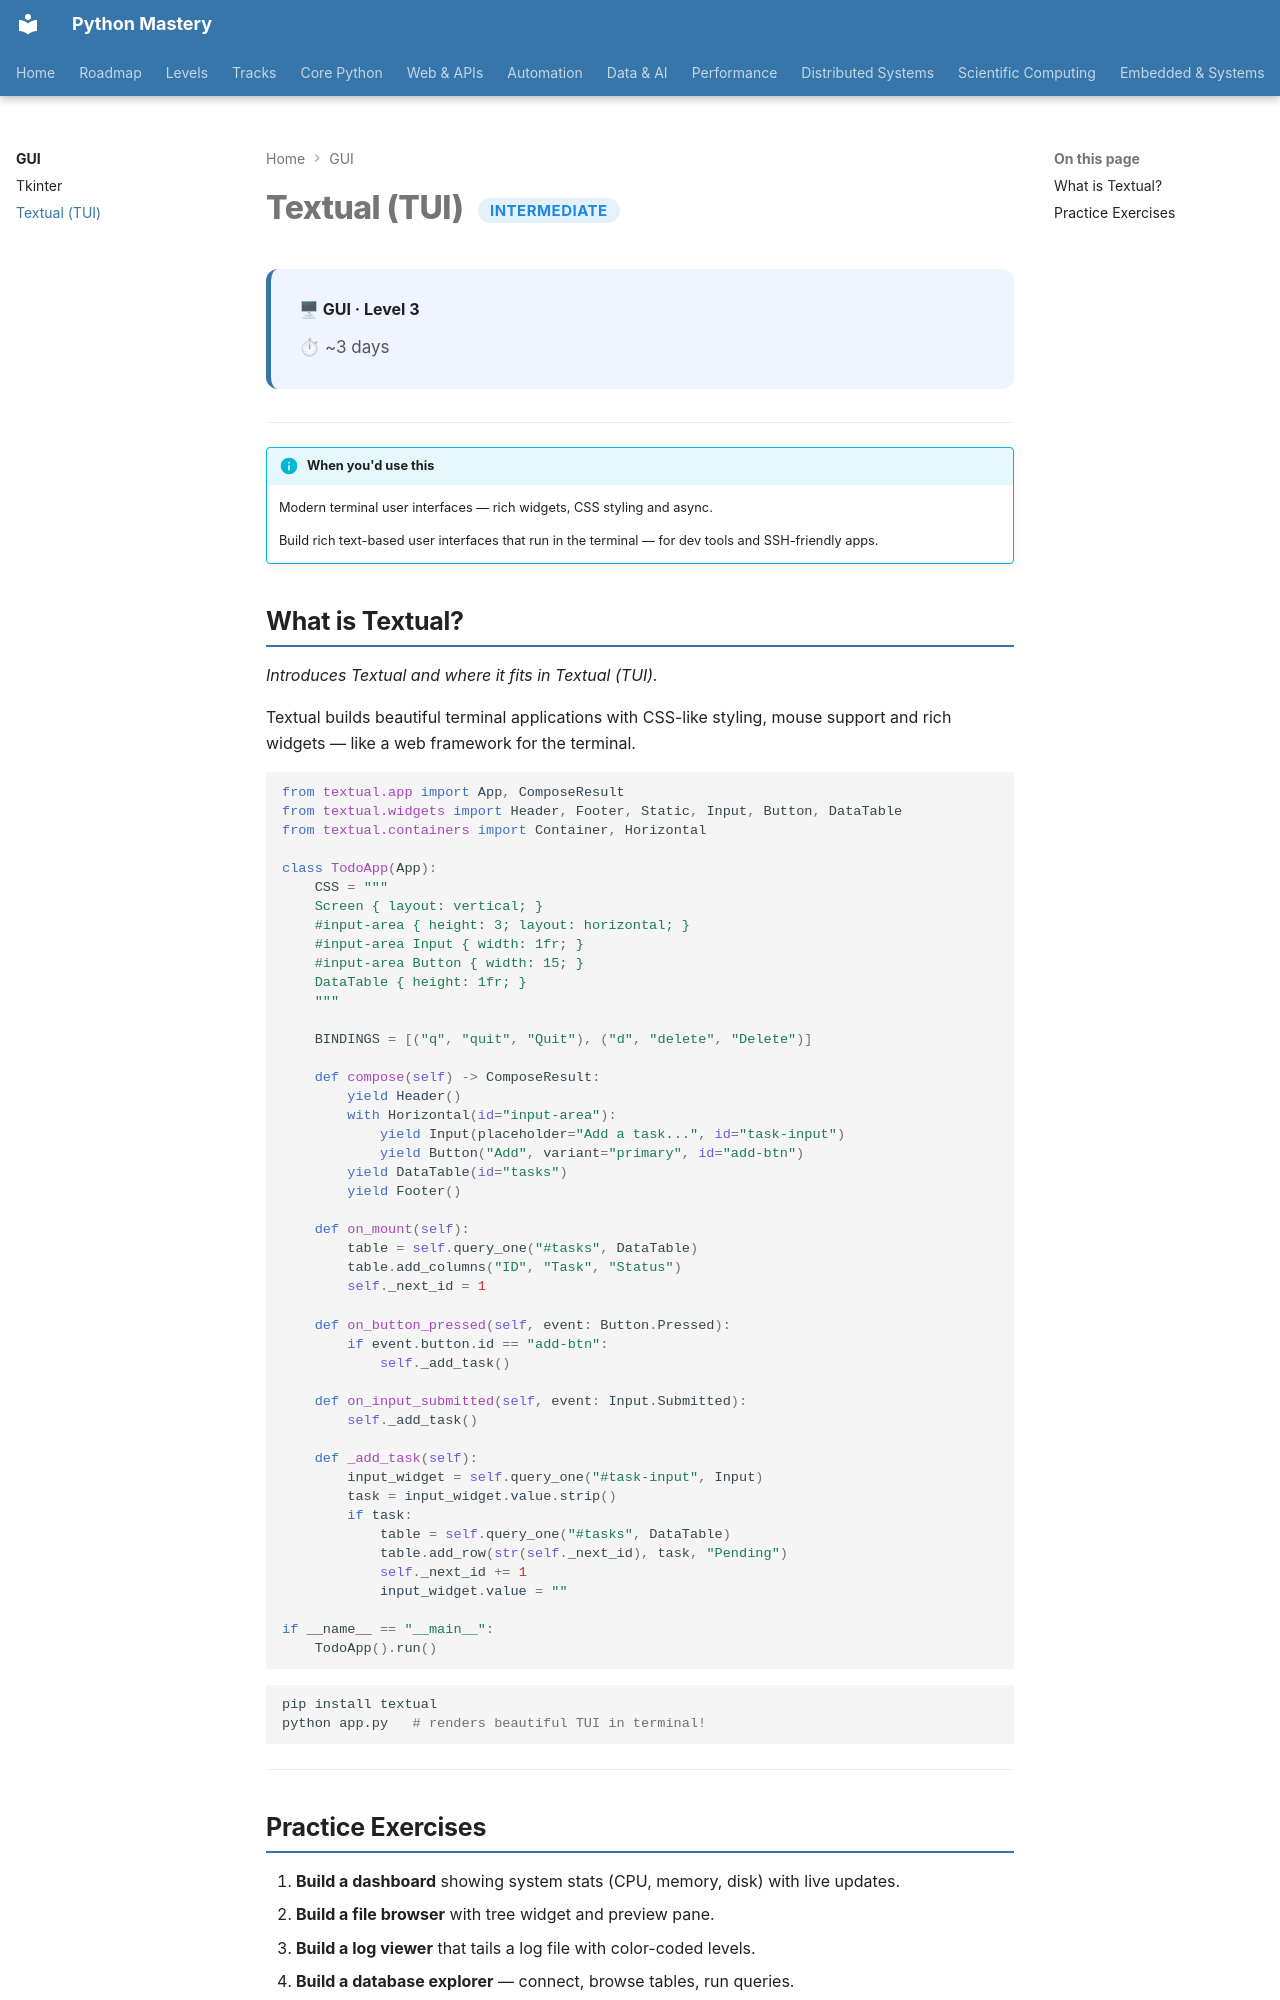

repository: SSnp75/PythonMastery-Site · page: gui/textual/index.html · generator: mkdocs

---
title: Textual (TUI)
description: Modern terminal user interfaces — rich widgets, CSS styling and async
---

# Textual (TUI) <span class="pm-badge pm-badge-intermediate">Intermediate</span>

<div class="pm-topic-header">
  <strong>🖥 GUI · Level 3</strong>
  <div class="pm-topic-meta">
    <span>⏱ ~3 days</span>
  </div>
</div>

---

!!! info "When you'd use this"
    Modern terminal user interfaces — rich widgets, CSS styling and async.

    Build rich text-based user interfaces that run in the terminal — for dev tools and SSH-friendly apps.


## What is Textual?

*Introduces Textual and where it fits in Textual (TUI).*

Textual builds beautiful terminal applications with CSS-like styling, mouse support and rich widgets — like a web framework for the terminal.

```python
from textual.app import App, ComposeResult
from textual.widgets import Header, Footer, Static, Input, Button, DataTable
from textual.containers import Container, Horizontal

class TodoApp(App):
    CSS = """
    Screen { layout: vertical; }
    #input-area { height: 3; layout: horizontal; }
    #input-area Input { width: 1fr; }
    #input-area Button { width: 15; }
    DataTable { height: 1fr; }
    """

    BINDINGS = [("q", "quit", "Quit"), ("d", "delete", "Delete")]

    def compose(self) -> ComposeResult:
        yield Header()
        with Horizontal(id="input-area"):
            yield Input(placeholder="Add a task...", id="task-input")
            yield Button("Add", variant="primary", id="add-btn")
        yield DataTable(id="tasks")
        yield Footer()

    def on_mount(self):
        table = self.query_one("#tasks", DataTable)
        table.add_columns("ID", "Task", "Status")
        self._next_id = 1

    def on_button_pressed(self, event: Button.Pressed):
        if event.button.id == "add-btn":
            self._add_task()

    def on_input_submitted(self, event: Input.Submitted):
        self._add_task()

    def _add_task(self):
        input_widget = self.query_one("#task-input", Input)
        task = input_widget.value.strip()
        if task:
            table = self.query_one("#tasks", DataTable)
            table.add_row(str(self._next_id), task, "Pending")
            self._next_id += 1
            input_widget.value = ""

if __name__ == "__main__":
    TodoApp().run()
```

```bash
pip install textual
python app.py   # renders beautiful TUI in terminal!
```

---
